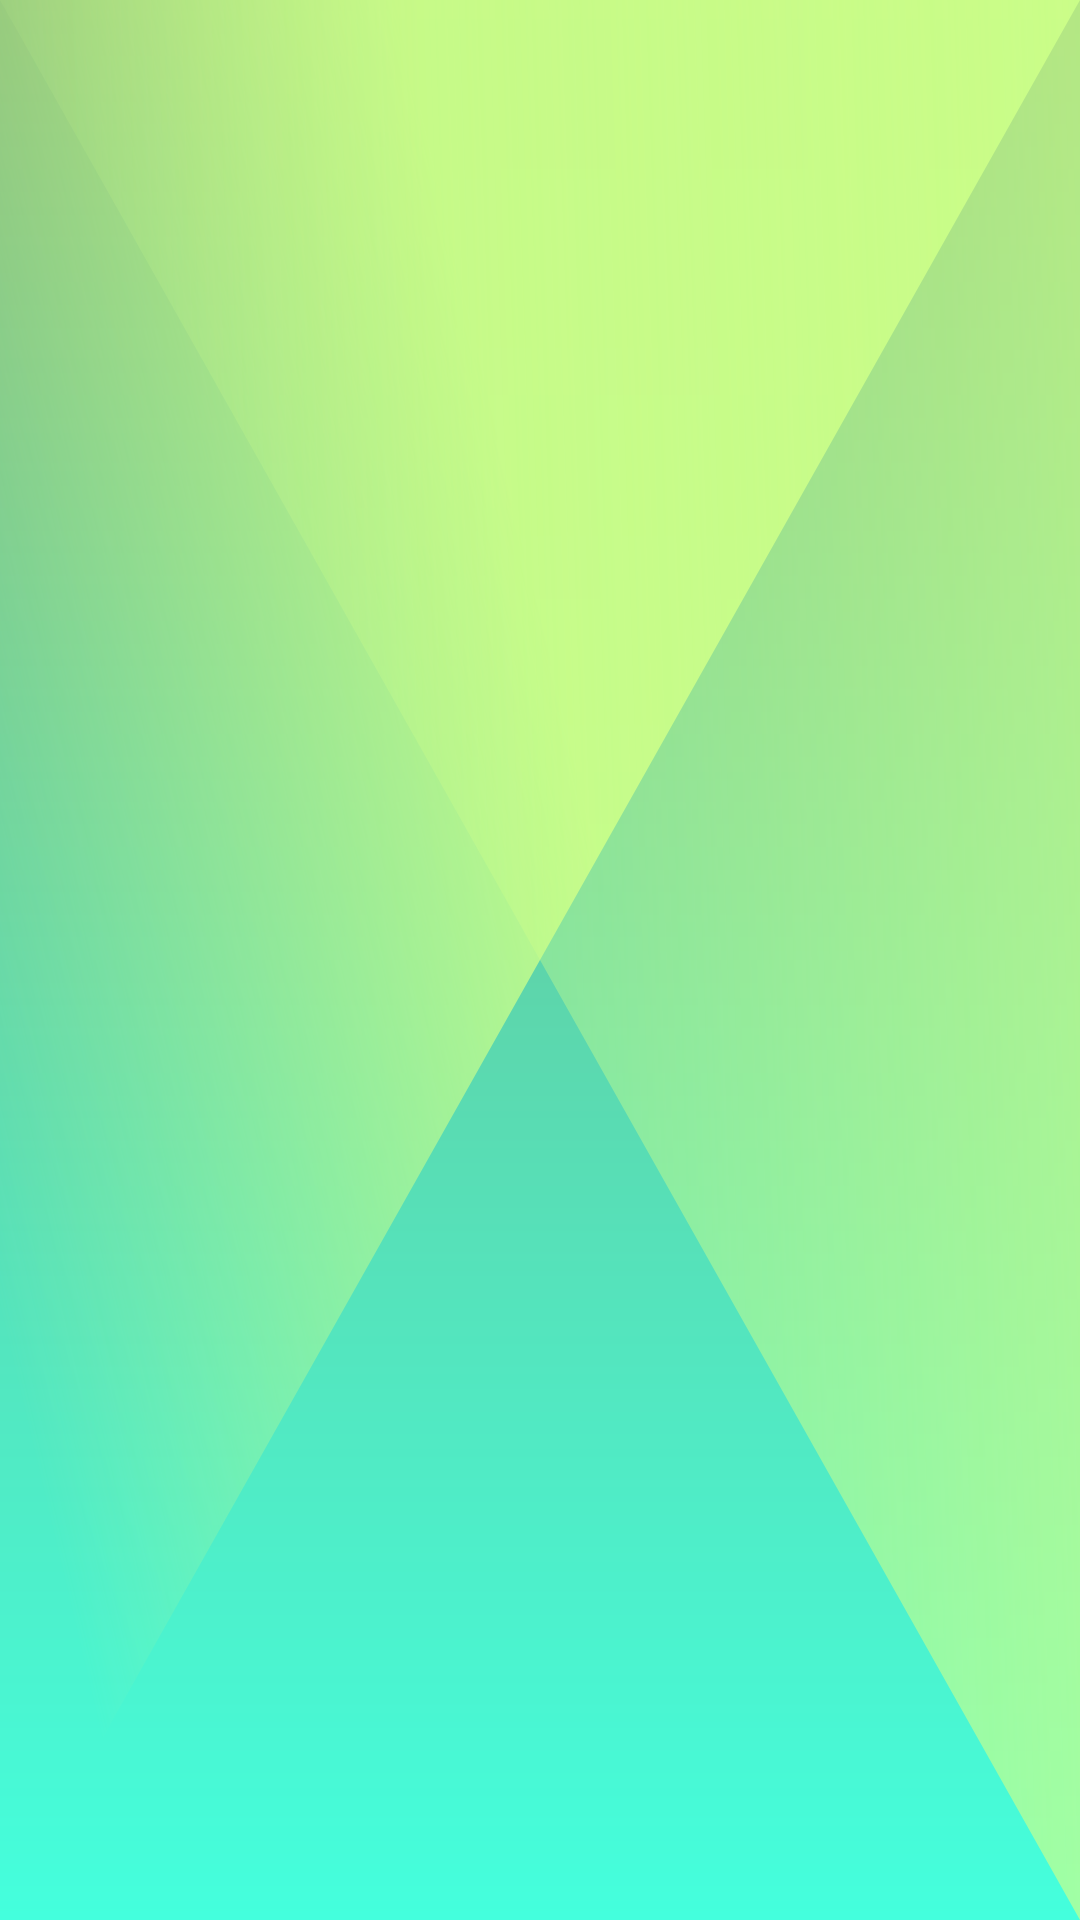

Produce the Android XML layout that renders to this screen, including the resource entries it uses.
<!-- AndroidManifest.xml: application theme Theme.FactOrCapGame -->
<!-- res/layout/game_statistics_list_item.xml -->
<?xml version="1.0" encoding="utf-8"?>
<LinearLayout xmlns:android="http://schemas.android.com/apk/res/android"
        xmlns:app="http://schemas.android.com/apk/res-auto"
        android:orientation="horizontal"
        android:layout_width="match_parent"
        android:layout_height="wrap_content">

    <TextView android:id="@+id/score"
            android:layout_width="match_parent"
            android:layout_height="wrap_content"
            android:textColor="?attr/textAppearanceHeadline2"
            android:textSize="22sp"
            android:gravity="center"
            android:fontFamily="@font/norwester"
            android:layout_weight = "1"
            />

    <TextView android:id="@+id/duration"
            android:layout_width="match_parent"
            android:layout_height="wrap_content"
            android:textColor="?attr/textAppearanceHeadline2"
            android:textSize="22sp"
            android:gravity="center"
            android:fontFamily="@font/norwester"
            android:layout_weight = "1"
            />

    <TextView android:id="@+id/date"
            android:layout_width="match_parent"
            android:layout_height="wrap_content"
            android:textColor="?attr/textAppearanceHeadline2"
            android:textSize="20sp"
            android:gravity="center"
            android:fontFamily="@font/norwester"
            android:layout_weight = "1"
            />
</LinearLayout>
<!-- resources referenced by this layout -->
<resources>
  <color name="primary_green">#C9FB88</color>
  <color name="secondary_green">#FF55E4BC</color>
  <color name="white">#FFFFFFFF</color>
  <color name="online_indicator_color">#3FC282</color>
  <color name="offline_indicator_color">#777799</color>
  <color name="primary_red">#FFFFA18B</color>
  <color name="font_color">#1F2D3D</color>
  <color name="green_gradient_start">#BBC9FB88</color>
  <color name="green_gradient_end">#66E2FBC1</color>
  <color name="edit_gradient_start">#CCDFEFCB</color>
  <color name="edit_gradient_end">#33E2FBC1</color>
  <color name="ripple_color_light">#82FFFFFF</color>
  <color name="ripple_color_item">#ffffffff</color>
  <color name="ripple_color">#42ffffff</color>
  <style name="ThemeOverlay.App.MaterialAlertDialog" parent="ThemeOverlay.MaterialComponents.MaterialAlertDialog">
          <item name="colorPrimary">@color/secondary_green</item>
          <item name="colorSecondary">@color/secondary_green</item>
          <item name="colorOnSurface">@color/font_color</item>
          <item name="alertDialogStyle">@style/MaterialAlertDialog.App</item>
          <item name="materialAlertDialogTitleTextStyle">@style/MaterialAlertDialog.App.Title.Text</item>
          <item name="buttonBarPositiveButtonStyle">@style/Widget.App.ButtonPositive</item>
          <item name="buttonBarNeutralButtonStyle">@style/Widget.App.ButtonNegative</item>
      </style>
  <style name="MaterialAlertDialog.App" parent="MaterialAlertDialog.MaterialComponents">
          <item name="shapeAppearance">@style/ShapeAppearance.App.MediumComponent</item>
          <item name="android:background">@color/white</item>
      </style>
  <style name="MaterialAlertDialog.App.Title.Text" parent="MaterialAlertDialog.MaterialComponents.Title.Text">
          <item name="android:textColor">?attr/textAppearanceHeadline2</item>
          <item name="android:textSize">24sp</item>
      </style>
  <style name="Widget.App.ButtonPositive" parent="Widget.MaterialComponents.Button.TextButton.Dialog">
          <item name="colorPrimaryVariant">?attr/colorOnPrimary</item>
          <item name="colorSecondaryVariant">?attr/colorOnPrimary</item>
          <item name="materialThemeOverlay">?attr/colorOnPrimary</item>
          <item name="android:textColor">@color/font_color</item>
          <item name="shapeAppearance">@style/ShapeAppearance.App.SmallComponent</item>
          <item name="backgroundTint">@color/secondary_green</item>
      </style>
  <style name="Widget.App.ButtonNegative" parent="Widget.MaterialComponents.Button.TextButton.Dialog">
          <item name="colorPrimaryVariant">?attr/colorAccent</item>
          <item name="colorSecondaryVariant">?attr/colorAccent</item>
          <item name="materialThemeOverlay">?attr/colorAccent</item>
          <item name="android:textColor">?attr/colorAccent</item>
          <item name="shapeAppearance">@style/ShapeAppearance.App.SmallComponent</item>
      </style>
  <style name="ShapeAppearance.App.MediumComponent" parent="ShapeAppearance.MaterialComponents.MediumComponent">
          <item name="cornerSize">8dp</item>
      </style>
  <style name="ShapeAppearance.App.SmallComponent" parent="ShapeAppearance.MaterialComponents.SmallComponent">
          <item name="cornerSize">8dp</item>
      </style>
</resources>
